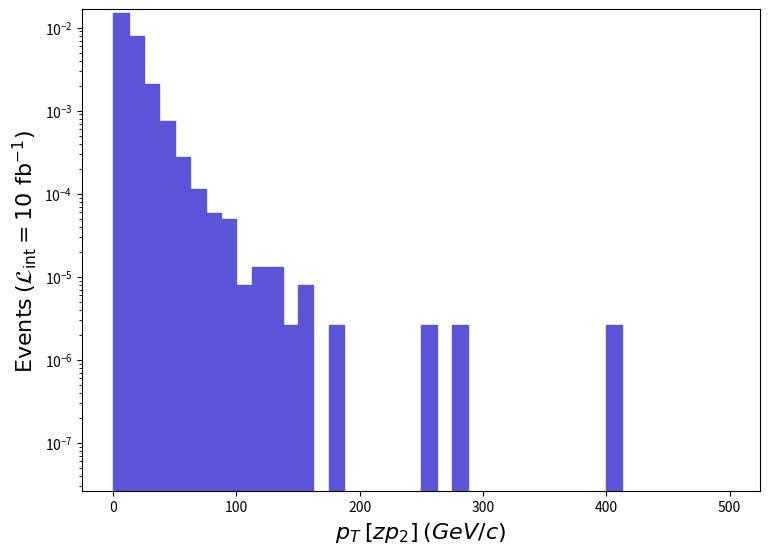

This figure's Python source: (Note: this script raises an exception after producing the figure.)
def selection_5():

    # Library import
    import numpy
    import matplotlib
    import matplotlib.pyplot   as plt
    import matplotlib.gridspec as gridspec

    # Library version
    matplotlib_version = matplotlib.__version__
    numpy_version      = numpy.__version__

    # Histo binning
    xBinning = numpy.linspace(0.0,500.0,41,endpoint=True)

    # Creating data sequence: middle of each bin
    xData = numpy.array([6.25,18.75,31.25,43.75,56.25,68.75,81.25,93.75,106.25,118.75,131.25,143.75,156.25,168.75,181.25,193.75,206.25,218.75,231.25,243.75,256.25,268.75,281.25,293.75,306.25,318.75,331.25,343.75,356.25,368.75,381.25,393.75,406.25,418.75,431.25,443.75,456.25,468.75,481.25,493.75])

    # Creating weights for histo: y6_PT_0
    y6_PT_0_weights = numpy.array([0.01506076964690998,0.008015660812078008,0.002068045951515998,0.0007431213825779991,0.0002803233934279991,0.00011371609733399954,5.8180318636e-05,5.0246638822e-05,7.933679814e-06,1.322279969e-05,1.322279969e-05,2.6445599379999998e-06,7.933679814e-06,0.0,2.6445599379999998e-06,0.0,0.0,0.0,0.0,0.0,2.6445599379999998e-06,0.0,2.6445599379999998e-06,0.0,0.0,0.0,0.0,0.0,0.0,0.0,0.0,0.0,2.6445599379999998e-06,0.0,0.0,0.0,0.0,0.0,0.0,0.0])

    # Creating a new Canvas
    fig   = plt.figure(figsize=(8.75,6.25),dpi=80)
    frame = gridspec.GridSpec(1,1)
    pad   = fig.add_subplot(frame[0])

    # Creating a new Stack
    pad.hist(x=xData, bins=xBinning, weights=y6_PT_0_weights,\
             label="$run\_01$", histtype="stepfilled", rwidth=1.0,\
             color="#5954d8", edgecolor="#5954d8", linewidth=1, linestyle="solid",\
             bottom=None, cumulative=False, density=False, align="mid", orientation="vertical")


    # Axis
    plt.rc('text',usetex=False)
    plt.xlabel(r"$p_{T}$ $[ zp_{2} ]$ $(GeV/c)$ ",\
               fontsize=16,color="black")
    plt.ylabel(r"$\mathrm{Events}$ $(\mathcal{L}_{\mathrm{int}} = 10\ \mathrm{fb}^{-1})$ ",\
               fontsize=16,color="black")

    # Boundary of y-axis
    ymax=(y6_PT_0_weights).max()*1.1
    #ymin=0 # linear scale
    ymin=min([x for x in (y6_PT_0_weights) if x])/100. # log scale
    plt.gca().set_ylim(ymin,ymax)

    # Log/Linear scale for X-axis
    plt.gca().set_xscale("linear")
    #plt.gca().set_xscale("log",nonpositive="clip")

    # Log/Linear scale for Y-axis
    #plt.gca().set_yscale("linear")
    plt.gca().set_yscale("log",nonpositive="clip")

    # Saving the image
    plt.savefig('../../HTML/MadAnalysis5job_0/selection_5.png')

# Running!
if __name__ == '__main__':
    selection_5()
